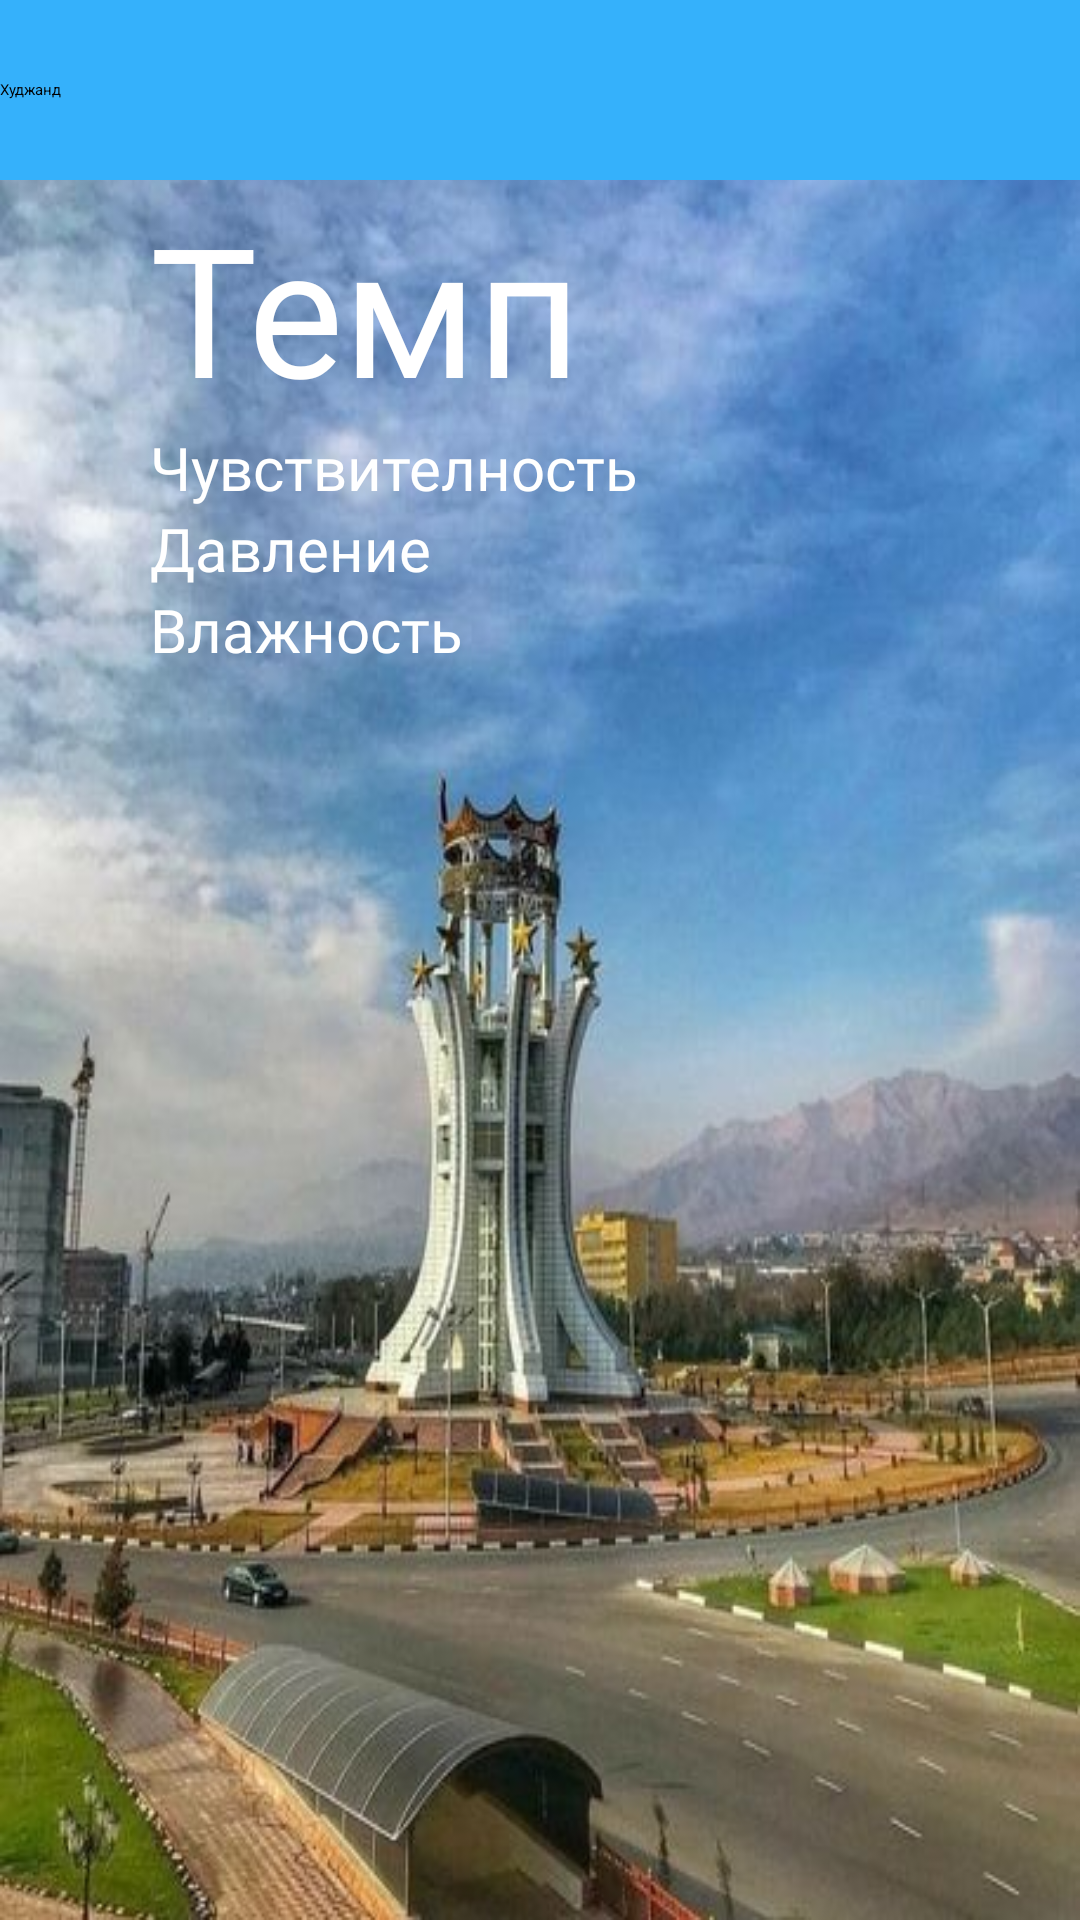

Produce the Android XML layout that renders to this screen, including the resource entries it uses.
<!-- AndroidManifest.xml: application theme Theme.WeatherApp -->
<!-- res/layout/activity_main.xml -->
<?xml version="1.0" encoding="utf-8"?>
<androidx.constraintlayout.widget.ConstraintLayout xmlns:android="http://schemas.android.com/apk/res/android"
    xmlns:app="http://schemas.android.com/apk/res-auto"
    xmlns:tools="http://schemas.android.com/tools"
    android:layout_width="match_parent"
    android:layout_height="match_parent"
    android:background="@drawable/bg_khujand"
    android:orientation="vertical"
    tools:context=".MainActivity">


    <Spinner
        android:id="@+id/spinnerCity"
        android:layout_width="match_parent"
        android:layout_height="60dp"
        android:background="#35B1FB"
        android:entries="@array/arrCity"
        android:gravity="center"
        app:layout_constraintBottom_toTopOf="@+id/linearLayout"
        app:layout_constraintEnd_toEndOf="parent"
        app:layout_constraintHorizontal_bias="0.0"
        app:layout_constraintStart_toStartOf="parent"
        app:layout_constraintTop_toTopOf="parent"
        app:layout_constraintVertical_bias="0.0" />

    <LinearLayout
        android:id="@+id/linearLayout"
        android:layout_width="0dp"
        android:layout_height="300dp"
        android:layout_marginStart="50dp"
        android:layout_marginEnd="32dp"
        android:orientation="vertical"
        app:layout_constraintBottom_toBottomOf="parent"
        app:layout_constraintEnd_toEndOf="parent"
        app:layout_constraintHorizontal_bias="1.0"
        app:layout_constraintStart_toStartOf="parent"
        app:layout_constraintTop_toTopOf="parent"
        app:layout_constraintVertical_bias="0.183">


        <TextView
            android:id="@+id/tempText"
            android:layout_width="match_parent"
            android:layout_height="wrap_content"
            android:fontFamily="@font/roboto_slab_bold"
            android:text="Темп"
            android:textAlignment="viewStart"
            android:textColor="#fff"
            android:textSize="60dp" />

        <TextView
            android:id="@+id/feelsLike"
            style="@style/TextViewText"
            android:text="Чувствителность" />

        <TextView
            android:id="@+id/pressure"
            style="@style/TextViewText"
            android:text="Давление" />

        <TextView
            android:id="@+id/humidityText"
            style="@style/TextViewText"
            android:text="Влажность" />


    </LinearLayout>

</androidx.constraintlayout.widget.ConstraintLayout>
<!-- resources referenced by this layout -->
<resources>
  <string-array name="arrCity">
          <item>Худжанд</item>
          <item>Душанбе</item>
          <item>Куляб</item>
          <item>Спитамен</item>
          <item>Истаравшан</item>
          <item>Исфара</item>
          <item>Пенджикент</item>
      </string-array>
  <!-- drawable bg_khujand: jpg bitmap (drawable-v24, 56225 bytes) -->
  <style name="TextViewText" parent="android:TextAppearance.Widget.TextView.SpinnerItem">
          <item name="fontFamily">@font/roboto_medium</item>
          <item name="android:layout_width">match_parent</item>
          <item name="android:layout_height">wrap_content</item>
          <item name="android:fontFamily">@font/roboto_medium</item>
          <item name="android:textColor">@color/white</item>
          <item name="android:textSize">20dp</item>
      </style>
  <!-- not gathered from this repository: default colours our renderer supplied (Android Studio template values) -->
  <color name="white">#FFFFFFFF</color>
</resources>
